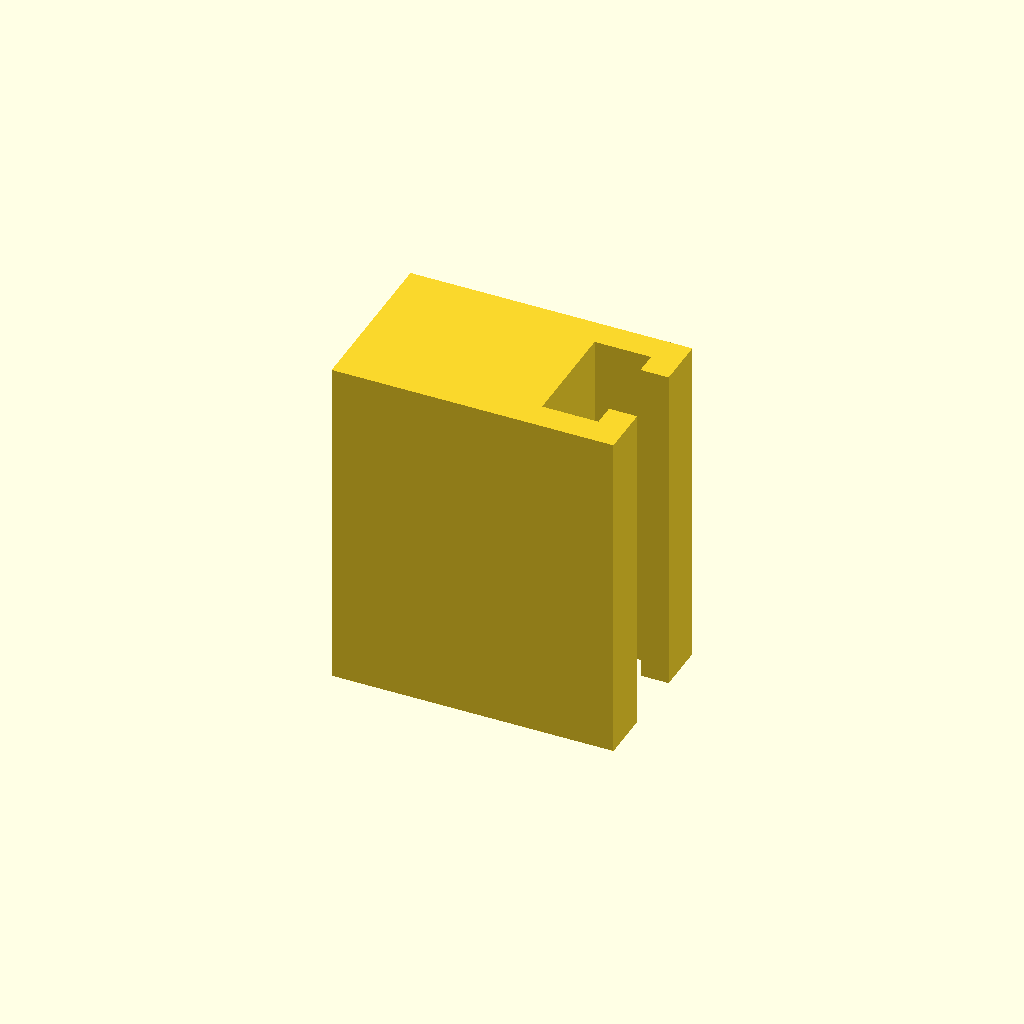
Cell 1: the model at its default parameters.
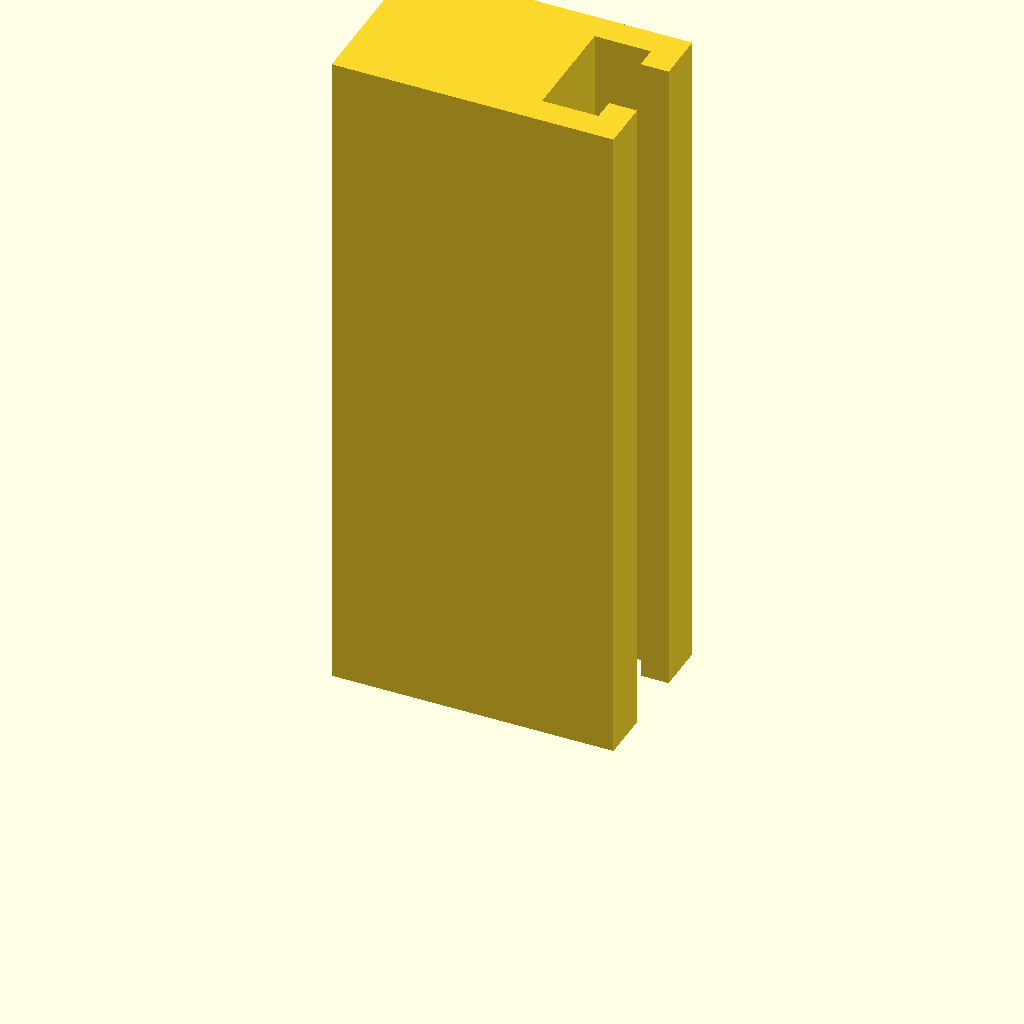
Cell 2 — profile_height set to 120, the other parameters unchanged.
All cells are drawn from one camera (rotation 55°, 0°, 25°, orthographic, colour scheme Cornfield), so only the parameter changes between them.
OpenSCAD source file optional_data/data/sketch1/tslots/part_0089.scad:
$fn = 32;

// ----------------------------------------------------------------------
// T-slot rail: 50 x 30 mm section, 60 mm long
// ----------------------------------------------------------------------

// --- parameters (mm) ---
profile_height = 60;      // extrusion height
profile_points = 12;      // points of the closed outline

profile = [[0, 0], [50, 0], [50, 9], [45, 9], [45, 5], [35, 5], [35, 25], [45, 25], [45, 21], [50, 21], [50, 30], [0, 30]];  // single closed polygon, 12 points, counter clockwise

// --- the one profile operation ---
linear_extrude(height = profile_height) polygon(points = profile);
Parameter table extracted from the source (name, type, default, range or options):
profile_height: number, default 60
profile_points: number, default 12
